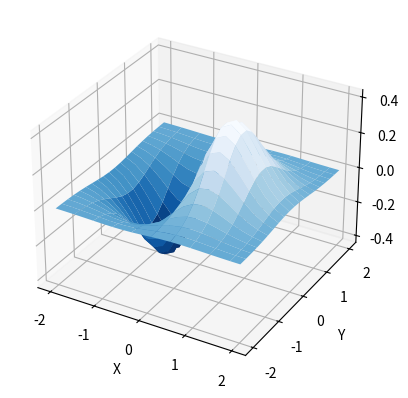

Write the Python code that produced this figure.
import numpy as np  
import mpl_toolkits.mplot3d  
import matplotlib.pyplot as plt  
x,y=np.mgrid[-2:2:20j,-2:2:20j]  
z=x*np.exp(-x**2-y**2)  
ax=plt.subplot(111,projection='3d')  
ax.plot_surface(x,y,z,rstride=2,cstride=1,cmap=plt.cm.Blues_r)  
ax.set_xlabel("X")  
ax.set_ylabel("Y")  
ax.set_zlabel("Z")  
plt.show() 
